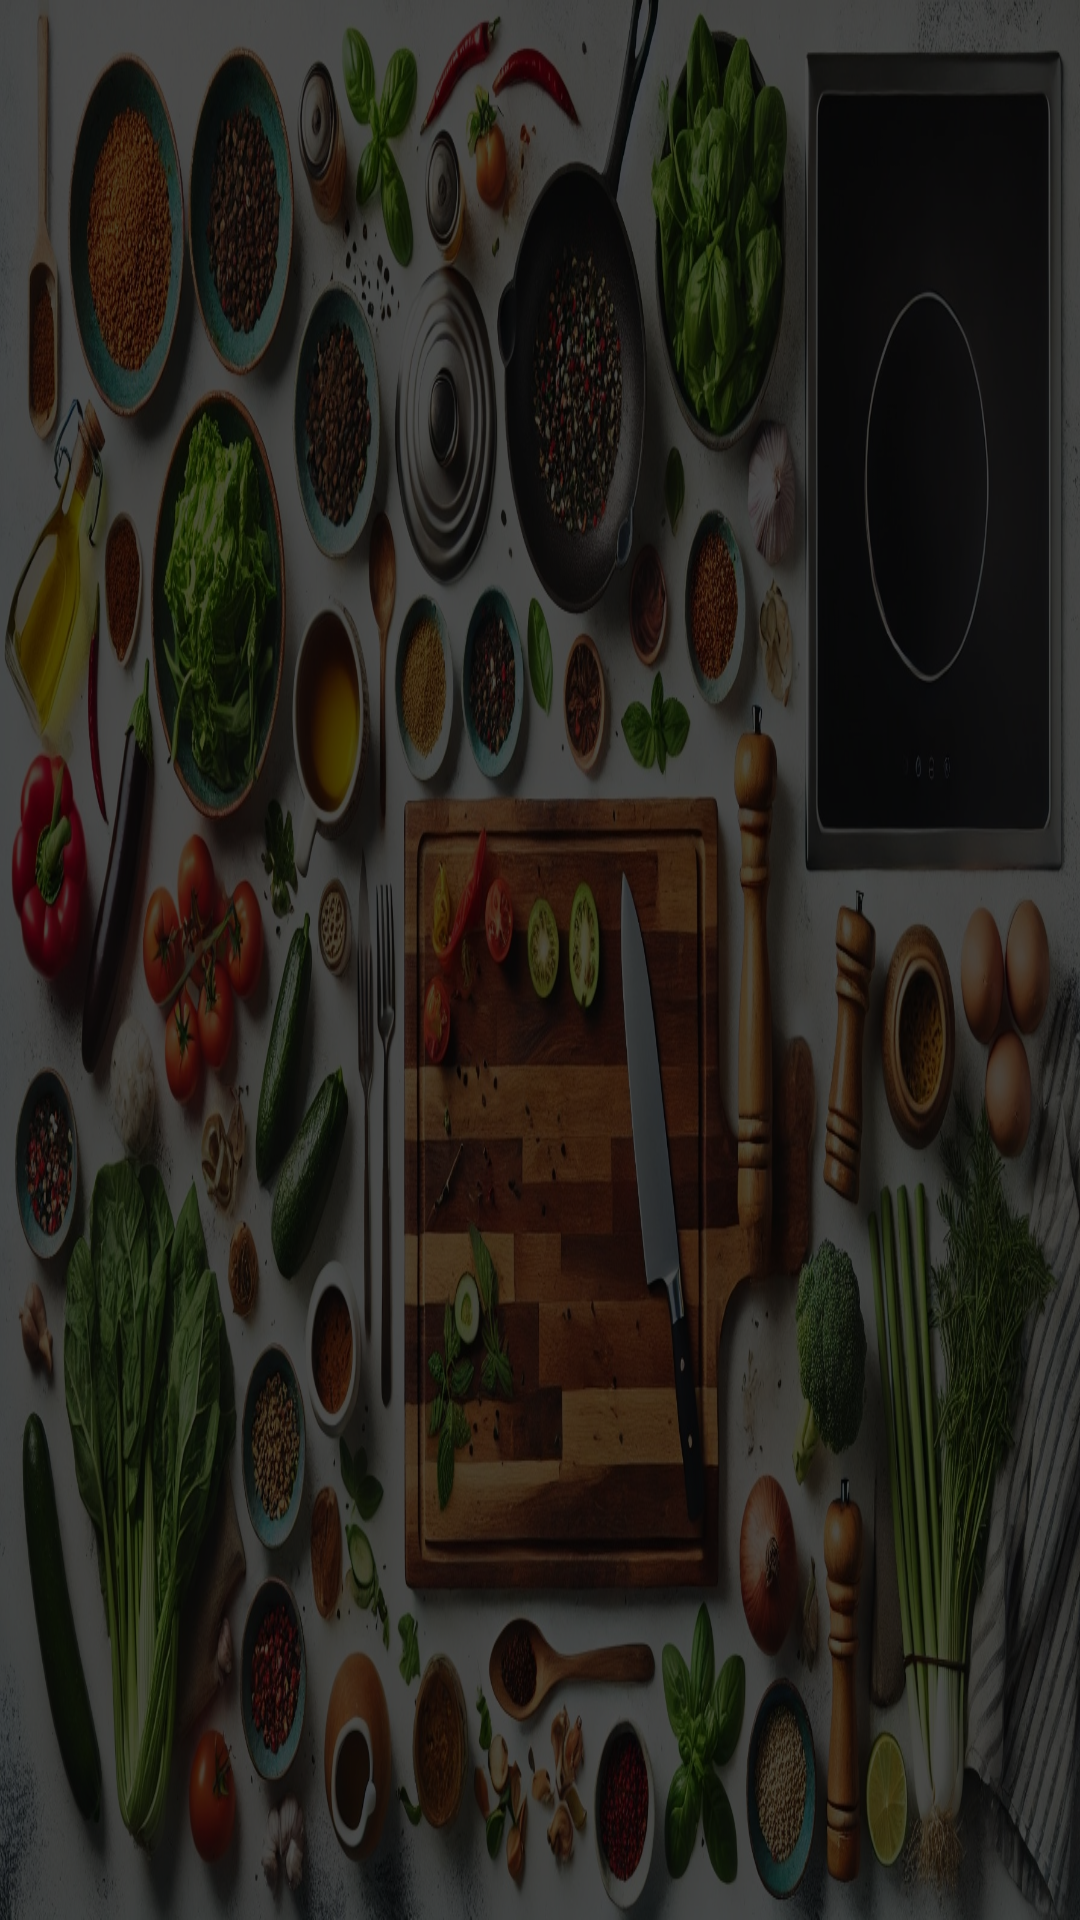

Reconstruct the res/layout file that produces this screen, plus the resources it refers to.
<!-- AndroidManifest.xml: application theme Theme.Projet -->
<!-- res/layout/nav_header.xml -->
<?xml version="1.0" encoding="utf-8"?>
<LinearLayout
    xmlns:android="http://schemas.android.com/apk/res/android"
    xmlns:app="http://schemas.android.com/apk/res-auto"
    android:layout_width="match_parent"
    android:layout_height="176dp"
    android:background="@drawable/dimmed_banner"
    android:gravity="bottom"
    android:orientation="vertical"
    android:padding="16dp"
    android:theme="@style/ThemeOverlay.AppCompat.Dark">

    <com.google.android.material.imageview.ShapeableImageView
        android:layout_width="64dp"
        android:layout_height="64dp"
        android:contentDescription="@string/app_name"
        android:src="@drawable/profile"
        android:padding="4dp"
        app:shapeAppearanceOverlay="@style/CircularImageView"/>

    <TextView
        android:id="@+id/nav_header_username"
        android:layout_width="match_parent"
        android:layout_height="wrap_content"
        android:paddingTop="16dp"
        android:textAppearance="@style/TextAppearance.AppCompat.Body1"
        android:textSize="16sp"/>

</LinearLayout>
<!-- resources referenced by this layout -->
<resources>
  <!-- drawable dimmed_banner (drawable) -->
  <layer-list xmlns:android="http://schemas.android.com/apk/res/android">
      <item>
          <bitmap android:src="@drawable/banner"/>
      </item>
      <item>
          <shape android:shape="rectangle">
              <solid android:color="#B3000000"/>
          </shape>
      </item>
  </layer-list>
  <string name="app_name">Recipe Compendium</string>
  <style name="CircularImageView" parent="">
          <item name="cornerFamily">rounded</item>
          <item name="cornerSize">50%</item>
      </style>
  <style name="Theme.Projet" parent="Base.Theme.Projet" />
  <!-- drawable banner: jpg bitmap (drawable, 670378 bytes) -->
  <style name="Base.Theme.Projet" parent="Theme.Material3.DayNight.NoActionBar">
          <item name="colorPrimary">@color/orange_primary</item>
          <item name="colorPrimaryVariant">@color/orange_dark</item>
          <item name="colorSecondary">@color/orange_light</item>
          <item name="android:statusBarColor">@color/orange_dark</item>
      </style>
  <color name="orange_primary">#FF9800</color>
  <color name="orange_dark">#F57C00</color>
  <color name="orange_light">#FFB74D</color>
</resources>
